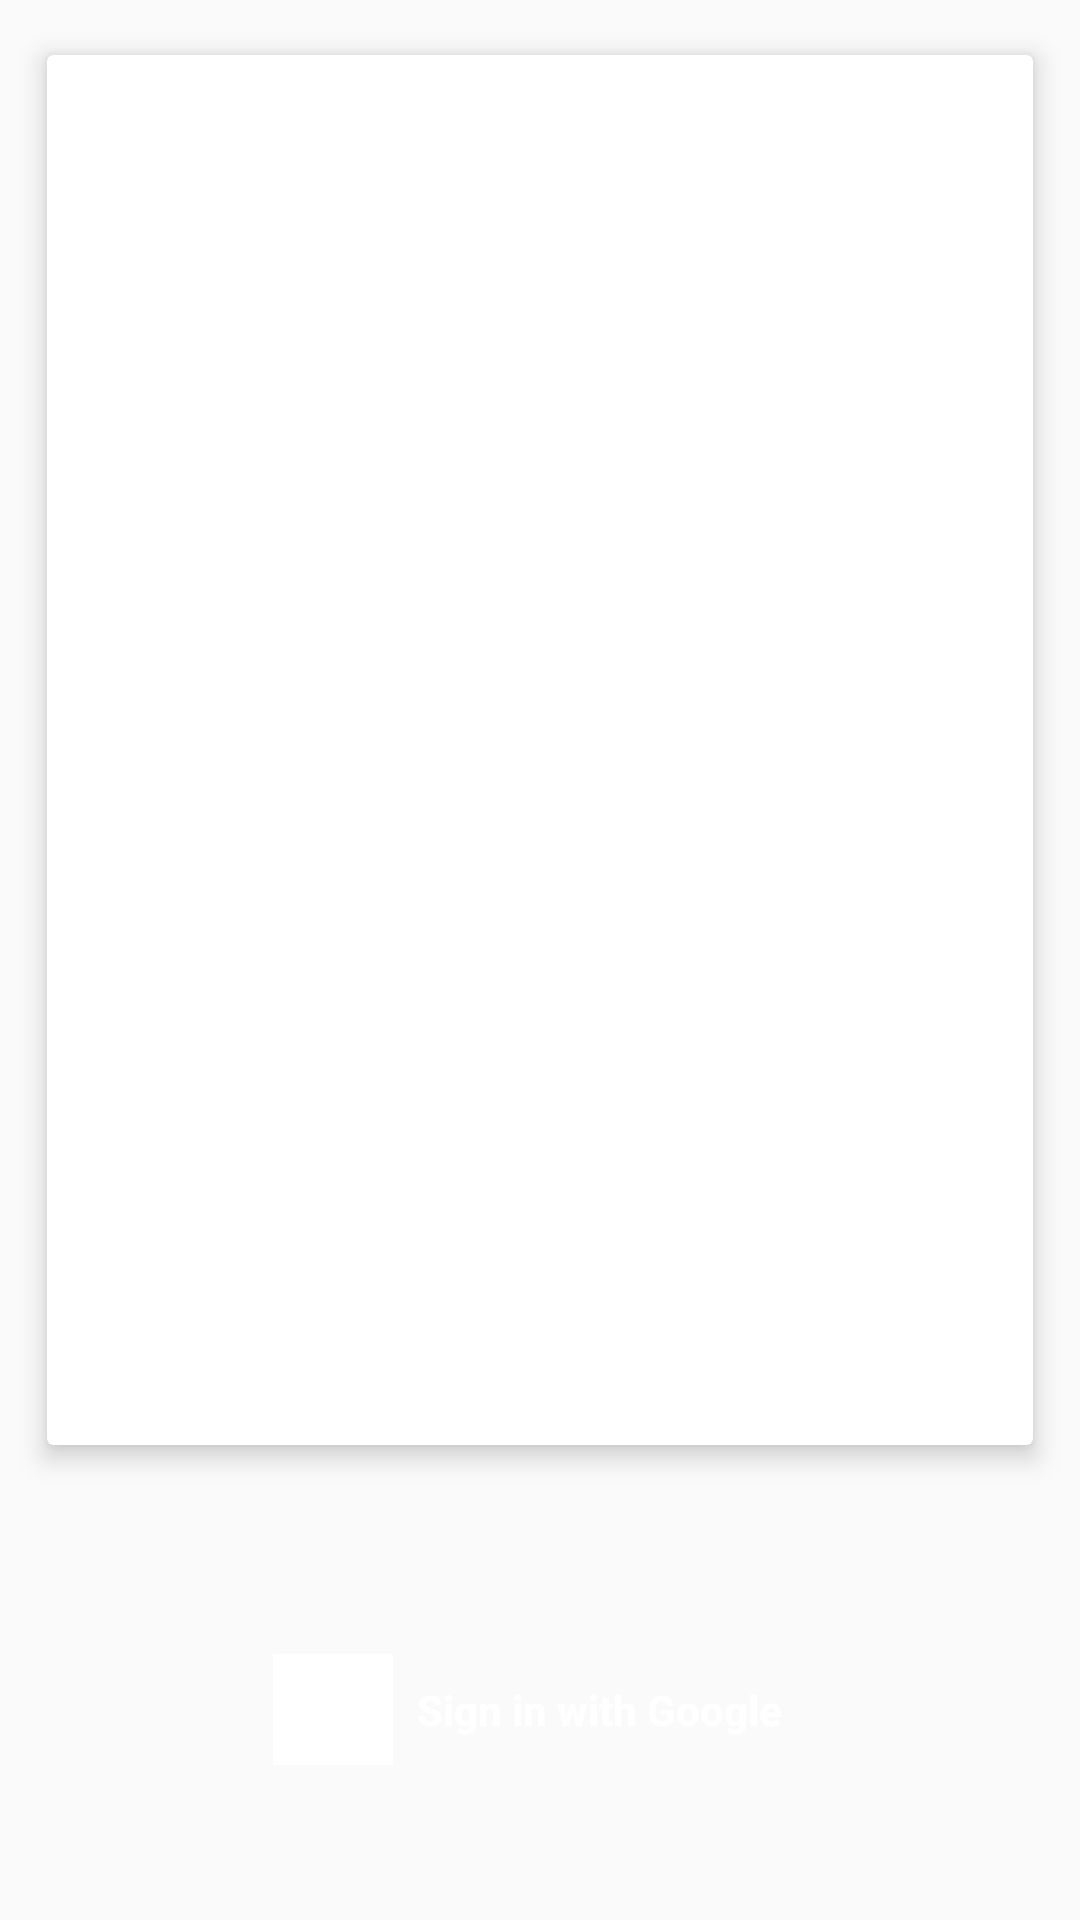

Android layout source for this screen:
<!-- AndroidManifest.xml: application theme AppTheme -->
<!-- res/layout/activity_login.xml -->
<?xml version="1.0" encoding="utf-8"?>
<RelativeLayout xmlns:android="http://schemas.android.com/apk/res/android"
    xmlns:app="http://schemas.android.com/apk/res-auto"
    xmlns:tools="http://schemas.android.com/tools"
    android:layout_width="match_parent"
    android:layout_height="match_parent"
    tools:context="com.narmware.realpic.activity.LoginActivity">

    <android.support.v7.widget.CardView
        app:cardElevation="5dp"
        android:elevation="5dp"
        app:cardUseCompatPadding="true"
        android:layout_margin="10dp"
        android:layout_above="@+id/rltv_sign_in"
        android:layout_width="match_parent"
        android:layout_height="match_parent">

        <android.support.v4.view.ViewPager
            android:id="@+id/intro_pager"
            android:layout_width="match_parent"
            android:layout_height="match_parent"
            />

    </android.support.v7.widget.CardView>

    <RelativeLayout
        android:id="@+id/rltv_sign_in"
        android:layout_alignParentBottom="true"
        android:layout_width="match_parent"
        android:layout_height="140dp">
    <RelativeLayout
        android:layout_centerInParent="true"
        android:padding="4dp"
        android:background="@drawable/button_login"
        android:layout_width="wrap_content"
        android:layout_height="45dp">

        <ImageView
            android:src="@drawable/google"
            android:id="@+id/img_google"
            android:layout_centerVertical="true"
            android:background="@android:color/white"
            android:layout_alignParentLeft="true"
            android:layout_width="40dp"
            android:layout_height="40dp" />
        <Button
            android:id="@+id/btn_signin"
            android:layout_centerVertical="true"
            android:layout_toRightOf="@id/img_google"
            android:padding="8dp"
            android:background="@android:color/transparent"
            android:textAllCaps="false"
            android:textStyle="bold"
            android:textColor="@android:color/white"
            android:text="Sign in with Google"
            android:layout_width="wrap_content"
            android:layout_height="wrap_content" />
    </RelativeLayout>

    </RelativeLayout>
</RelativeLayout>
<!-- resources referenced by this layout -->
<resources>
  <style name="AppTheme" parent="Theme.AppCompat.Light.DarkActionBar">
          
          <item name="colorPrimary">@color/colorPrimary</item>
          <item name="colorPrimaryDark">@color/colorPrimaryDark</item>
          <item name="colorAccent">@color/colorAccent</item>
      </style>
  <color name="colorPrimary">#ca1d1d</color>
  <color name="colorPrimaryDark">#ca1d1d</color>
  <color name="colorAccent">#ca1d1d</color>
</resources>
